Labelled photos from "wheat3", an image-classification folder in dyy603/xulaixiang-Wheat-Disease-Identification. The possible labels are: healthy, leaf rust, powdery mildew, septoria.

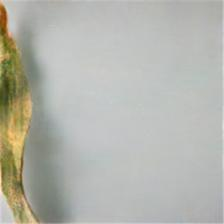
Label: septoria

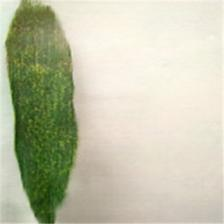
Label: powdery mildew

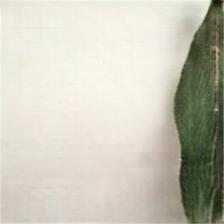
Label: healthy

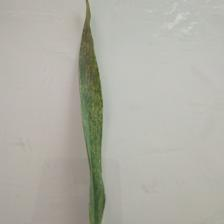
Label: powdery mildew

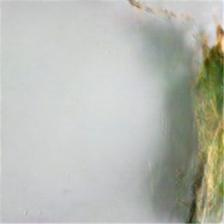
Label: septoria

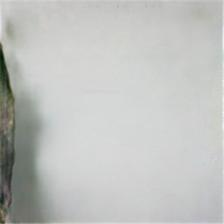
Label: leaf rust
